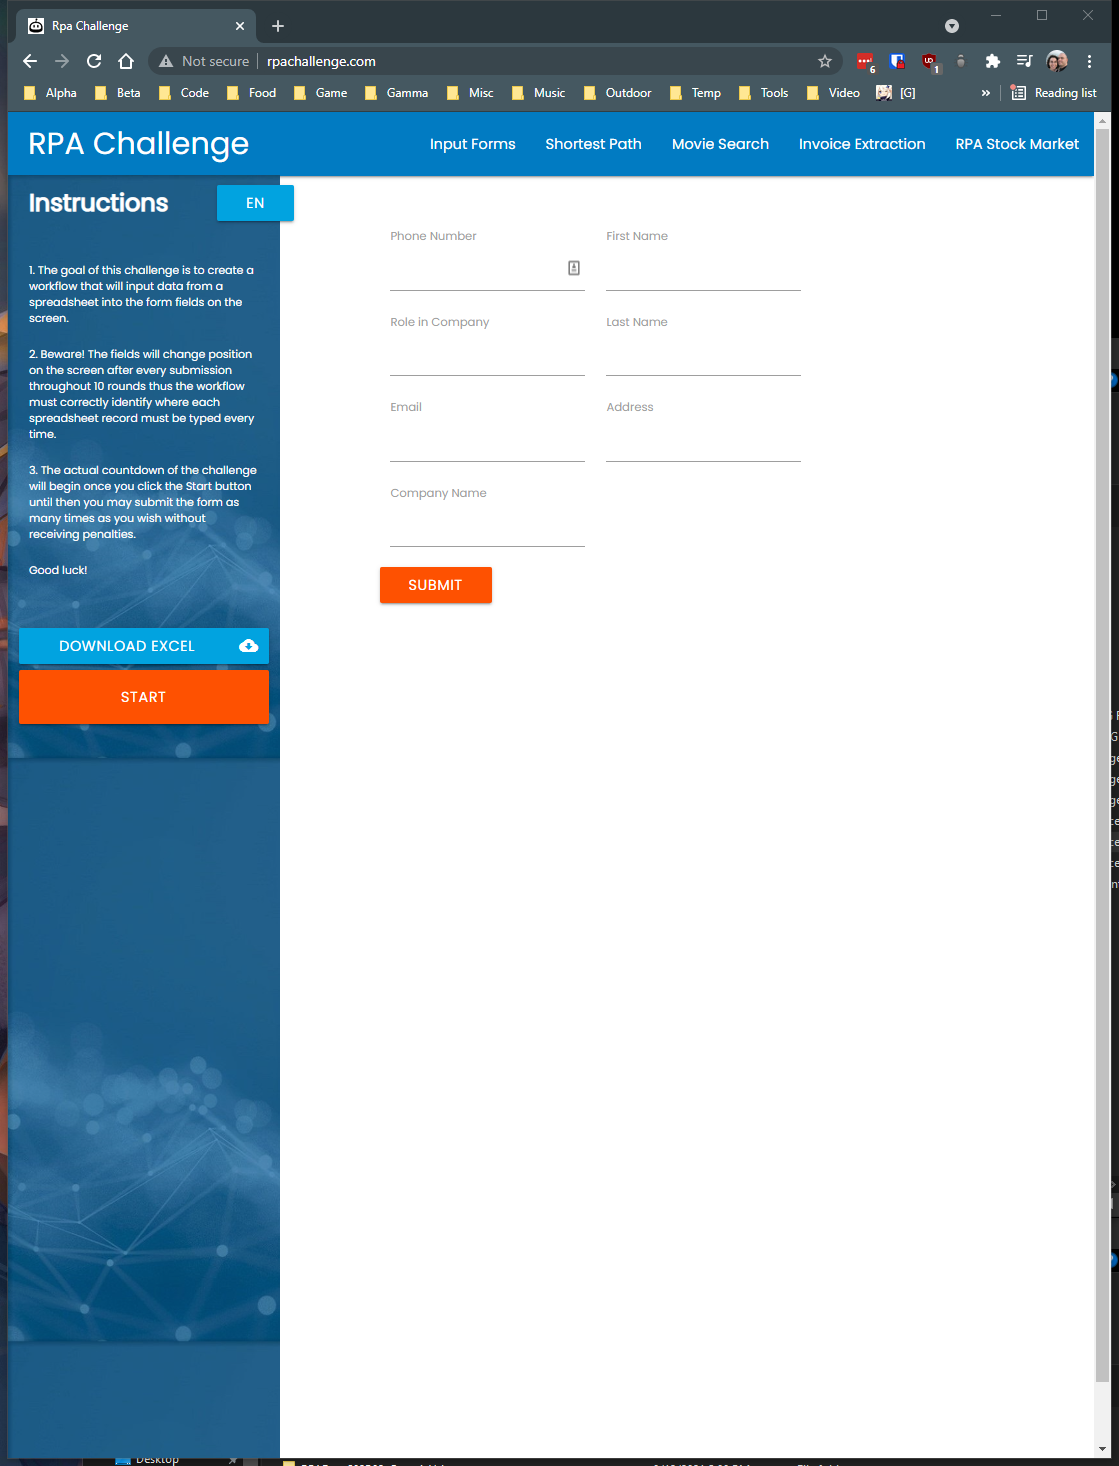
Task: Practice 2 - Set Data

Create a workflow that fills in the fields of a website with organized data that will be taken from an Excel file provided herein. It contains the following data: CompanyName, RoleInCompany, Address, Email, FullName, PhoneNumber.

Notes: 

The first and last name has to be obtained form the full name column of the excel file.
Use only anchor-based selectors for this exercise.
Workflow: Main

Step 1 [try]: Use Browser Chrome: Rpa Challenge in window 'Rpa Challenge' (chrome.exe)

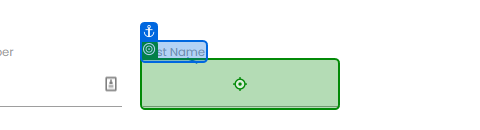
Step 2 [try]: type "dataFirstName" into 'First Name'

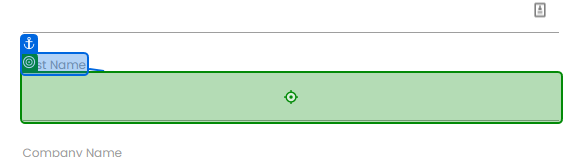
Step 3: type "dataLastName" into 'Last Name'

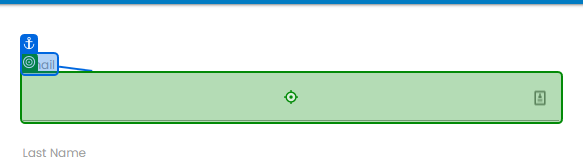
Step 4: type "dataEmail" into 'Email'

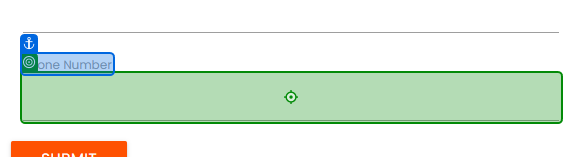
Step 5: type "dataPhone" into 'Phone Number'

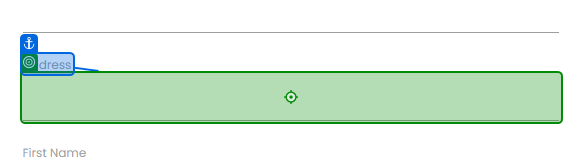
Step 6: type "dataAddress" into 'Address'

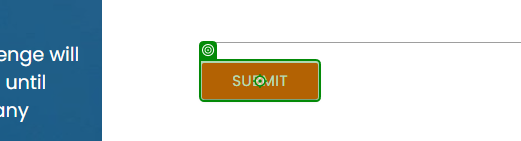
Step 7: click on 'Submit'